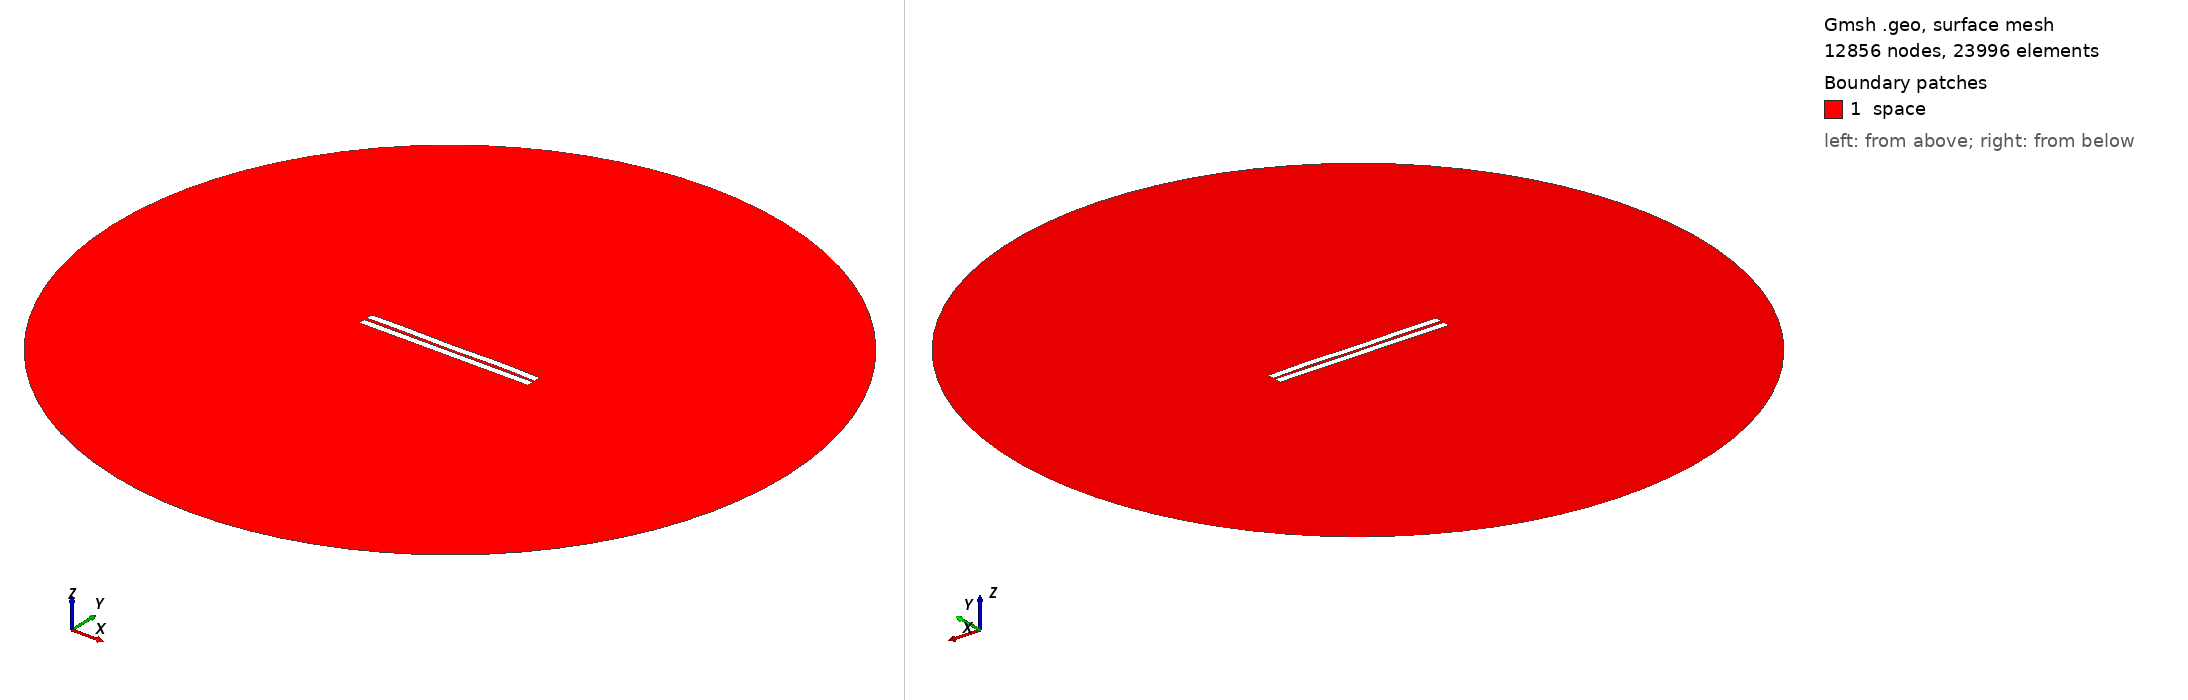

Gmsh geometry script, surface-meshed: 12856 nodes, 23996 surface elements. Boundary patches (legend numbers): 1 space. Left view from above one corner, right view from below the opposite corner. Legend entries are the model's physical surfaces. The drawing asked Gmsh for element sizes between 1% and 20% of the model's largest extent; the script's own settings can give other sizes.

=== 685.geo (drawn) ===
//---------------------------------------
// Geometry kernel
//---------------------------------------

SetFactory("OpenCASCADE");



//---------------------------------------
// Parameters of the geometry
//---------------------------------------

// Overetch of the upper plate
overetch = 0.0;

// Distance between the plates
distance = 1.75;

// Discretization over the x axis (for the deformation)
nx = 50; 

// Length of the plate
L = 100 - overetch; 

// Number of modes
n = 4; 

// 1st mode coefficient
coeff(1) = -0.15;
beta(1) = 0.596864 * 3.1415926535 / L;

// 2nd mode coefficient
coeff(2) = 0.0;
beta(2) = 1.49418 * 3.1415926535 / L;

// 3rd mode coefficient
coeff(3) = -0.075;
beta(3) = 2.50025 * 3.1415926535 / L;

// 4th mode coefficient
coeff(4) = 0.15;
beta(4) = 3.49999 * 3.1415926535 / L;



//---------------------------------------
// Upper plate (deformed rectangle)
//---------------------------------------

// Coordiantes of the upper plate
xmin = -50;
xmax = 50 - overetch;

// Height of the upper plate
yheight = 4 - 2 * overetch;

// Indexes of the points
UpperID[] = {};
LowerID[] = {};
LeftID[] = {};
RightID[] = {};

// Point index
p = 1;

// Horizontal edges
For i In {1:nx}
    x = xmin + (i-1)*(xmax - xmin)/(nx-1);

    y_bottom = distance / 2 + overetch;
    For j In {1:n}
        C = (Cosh(beta(j)*L) + Cos(beta(j)*L)) / (Sinh(beta(j)*L) + Sin(beta(j)*L));
        y_bottom  = y_bottom + coeff(j) * (Cosh(beta(j)*(x+50)) - Cos(beta(j)*(x+50)) - C * (Sinh(beta(j)*(x+50)) - Sin(beta(j)*(x+50))));
    EndFor

    y_top = y_bottom + yheight;

    Point(p) = {x, y_top, 0, 1.0};
    UpperID[i] = p;
    p = p + 1;

    Point(p) = {x, y_bottom, 0, 1.0};
    LowerID[i] = p;
    p = p + 1;
EndFor

// Create point lists
UpperPts[] = {}; LowerPts[] = {};
For i In {1:nx}
  UpperPts[] += {UpperID[i]};
  LowerPts[] += {LowerID[i]};
EndFor

// Build splines
Spline(1) = {UpperPts[]};
Spline(2) = {LowerPts[]};
Line(3) = {LowerPts[nx-1], UpperPts[nx-1]};
Line(4) = {LowerPts[0], UpperPts[0]};

// Build the plane surface
Curve Loop(1) = {2, 3, -1, -4};
Plane Surface(1) = {1};



//---------------------------------------
// Lower plate (rectangle)
//---------------------------------------

// Vertices
Point(1001) = {-50, -1, 0, 1.0};
Point(1002) = { 50, -1, 0, 1.0};
Point(1003) = { 50,  -5, 0, 1.0};
Point(1004) = {-50,  -5, 0, 1.0};

// Edges
Line(5) = {1001, 1002};
Line(6) = {1002, 1003};
Line(7) = {1003, 1004};
Line(8) = {1004, 1001};

// Plane surface
Line Loop(2) = {5, 6, 7, 8};
Plane Surface(2) = {2}; 



//---------------------------------------
// Outer (fictious) boundary
//---------------------------------------

// Points
Point(1005) = {0, 0, 0};       // Center
Point(1006) = {200, 0, 0};     // Start point
Point(1007) = {0, 200, 0};     // 90 degrees
Point(1008) = {-200, 0, 0};    // 180 degrees
Point(1009) = {0, -200, 0};    // 270 degrees

// Circle arcs (each needs start, center, end)
Circle(9) = {1006, 1005, 1007};
Circle(10) = {1007, 1005, 1008};
Circle(11) = {1008, 1005, 1009};
Circle(12) = {1009, 1005, 1006};

// Plane surface for the entire domain
Curve Loop(3) = {9, 10, 11, 12};
Surface(3) = {3};

// Subtract the plates from the whole domain to obtain the actual domain where we want to solve the equations
BooleanDifference{ Surface{3}; Delete; }{ Surface{1}; Surface{2}; Delete; }




//---------------------------------------
// Transfinite Lines/Curves
//---------------------------------------

// Set the number of points on the boundaries
r = 7;

// Plates
Transfinite Curve {1, 2} = 50*r Using Progression 1;
Transfinite Curve {3, 4} = 2*r Using Progression 1;
Transfinite Line {5, 7} = 50*r Using Progression 1;
Transfinite Line {6, 8} = 2*r Using Progression 1;

// Outer boundary
Transfinite Line {9, 10, 11, 12} = 20 Using Progression 1;



//---------------------------------------
// Physical groups
//---------------------------------------                

// Physical curves (boundaries)
Physical Line("force_segment", 10) = {2};
Physical Line("upper_plate", 11) = {1, 3, 4};
Physical Line("lower_plate", 12) = {5, 6, 7, 8};
Physical Line("boundary", 20) = {9, 10, 11, 12};

// Physical Surfaces
Physical Surface("space", 30) = {3};



//---------------------------------------
// 6. Generate the Mesh
//---------------------------------------

// 2D mesh generation
Mesh 2;
